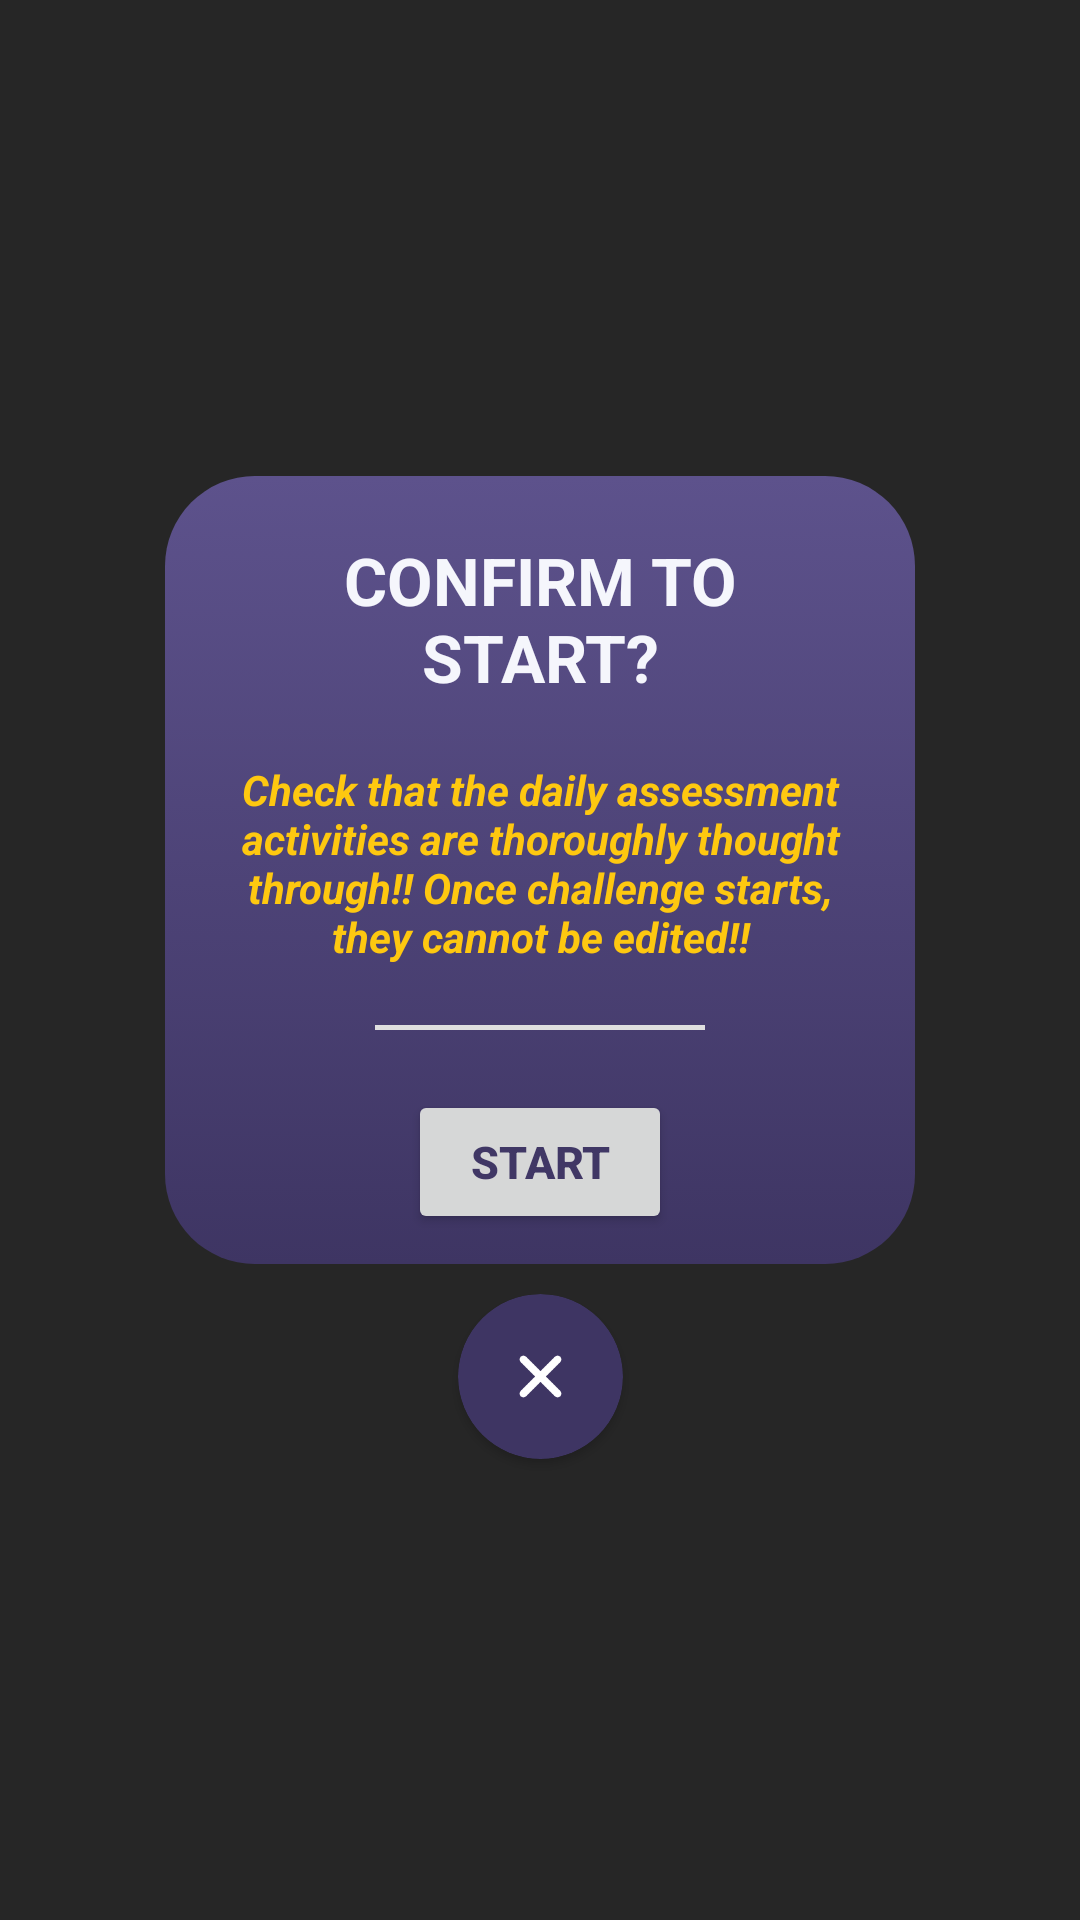

Reconstruct the res/layout file that produces this screen, plus the resources it refers to.
<!-- AndroidManifest.xml: application theme Theme.GrowthChecker -->
<!-- res/layout/popup_startchallenge_confirmation.xml -->
<?xml version="1.0" encoding="utf-8"?>
<androidx.constraintlayout.widget.ConstraintLayout
    xmlns:android="http://schemas.android.com/apk/res/android"
    xmlns:app="http://schemas.android.com/apk/res-auto"
    android:layout_width="match_parent"
    android:layout_height="match_parent"
    style="@style/mydialog">


    <View
        android:layout_width="1000dp"
        android:layout_height="1000dp"
        app:layout_constraintStart_toStartOf="parent"
        app:layout_constraintTop_toTopOf="parent"
        android:background="@color/MyTransparent"></View>

    <androidx.cardview.widget.CardView
        android:id="@+id/cardView2"
        android:layout_width="wrap_content"
        android:layout_height="wrap_content"
        android:layout_marginBottom="60dp"
        app:cardBackgroundColor="#00403765"
        app:cardElevation="0dp"
        app:layout_constraintBottom_toBottomOf="parent"
        app:layout_constraintEnd_toEndOf="parent"
        app:layout_constraintStart_toStartOf="parent"
        app:layout_constraintTop_toTopOf="parent">

        <LinearLayout
            android:layout_width="250dp"
            android:layout_height="wrap_content"
            android:background="@drawable/popupbg"
            android:orientation="vertical">

            <TextView
                android:layout_width="match_parent"
                android:layout_height="wrap_content"
                android:layout_marginLeft="20dp"
                android:layout_marginTop="20dp"
                android:layout_marginRight="20dp"
                android:gravity="center"
                android:text="CONFIRM TO START?"
                android:textColor="@color/primarycolor1"
                android:textSize="22dp"
                android:textStyle="bold"></TextView>

            <TextView
                android:layout_width="wrap_content"
                android:layout_height="wrap_content"
                android:layout_marginLeft="20dp"
                android:layout_marginTop="20dp"
                android:layout_marginRight="20dp"
                android:layout_marginBottom="0dp"
                android:gravity="center"
                android:text="Check that the daily assessment activities are thoroughly thought through!! Once challenge starts, they cannot be edited!!"
                android:textColor="@color/primary5"
                android:textStyle="bold|italic"></TextView>

            <View
                android:layout_width="match_parent"
                android:layout_height="1.5dp"
                android:layout_marginLeft="70dp"
                android:layout_marginTop="20dp"
                android:layout_marginRight="70dp"
                android:layout_marginBottom="20dp"
                android:background="@color/MenuItem"></View>

            <Button
                android:id="@+id/btn_startchallengeconfirmed"
                android:layout_width="wrap_content"
                android:layout_height="wrap_content"
                android:layout_gravity="center"
                android:layout_marginBottom="10dp"
                android:text="Start"
                android:textColor="@color/primarycolor2"
                android:textSize="15sp"
                android:textStyle="bold"
                app:cornerRadius="20dp"></Button>
        </LinearLayout>

    </androidx.cardview.widget.CardView>

    <androidx.cardview.widget.CardView
        android:id="@+id/cd_StartChallengeConfirmationCancel"
        android:layout_width="wrap_content"
        android:layout_height="wrap_content"
        app:layout_constraintEnd_toEndOf="parent"
        app:layout_constraintStart_toStartOf="parent"
        app:layout_constraintTop_toBottomOf="@+id/cardView2"
        android:layout_marginTop="10dp"
        android:backgroundTint="@color/primary4"
        app:cardCornerRadius="30dp">
        <ImageView
            android:layout_width="15dp"
            android:layout_height="15dp"
            android:layout_margin="20dp"
            android:src="@drawable/cancel2"></ImageView>
    </androidx.cardview.widget.CardView>
</androidx.constraintlayout.widget.ConstraintLayout>
<!-- resources referenced by this layout -->
<resources>
  <color name="MenuItem">#DFDFDF</color>
  <color name="MyTransparent">#D9000000</color>
  <color name="primary4">#3E3563</color>
  <color name="primary5">#FEC810</color>
  <color name="primarycolor1">#F5F6FC</color>
  <color name="primarycolor2">#403765</color>
  <!-- drawable cancel2: png bitmap (drawable-xxhdpi, 1067 bytes) -->
  <!-- drawable popupbg (drawable) -->
  <?xml version="1.0" encoding="utf-8"?>
  <selector xmlns:android="http://schemas.android.com/apk/res/android">
      <item>
          <shape android:shape="rectangle">
              <gradient
                  android:startColor="@color/primary3"
                  android:endColor="@color/primary4"
                  android:type="linear"
                  android:angle="270">
              </gradient>
              <corners android:radius="30dp"></corners>
  
  
          </shape>
      </item>
  </selector>
  <style name="mydialog">
          <item name="android:windowBackground">@drawable/menuwindowbackground</item>
          <item name="android:windowIsFloating">true</item>
          <item name="android:windowSoftInputMode">stateUnspecified</item>
          <item name="android:windowActionModeOverlay">false</item>
          <item name="android:windowCloseOnTouchOutside">true</item>
          <item name="android:windowNoTitle">true</item>
          <item name="android:backgroundDimAmount">.70</item>
      </style>
  <style name="Theme.GrowthChecker" parent="Theme.MaterialComponents.DayNight.NoActionBar">
          
          <item name="colorPrimary">@color/primarycolor1</item>
          <item name="colorPrimaryVariant">@color/primarycolor2</item>
          <item name="colorOnPrimary">@color/white</item>
          
          <item name="colorSecondary">@color/black</item>
          <item name="colorSecondaryVariant">@color/teal_700</item>
          <item name="colorOnSecondary">@color/black</item>
          
          <item name="android:statusBarColor" tools:targetApi="l">?attr/colorPrimaryVariant</item>
          
      </style>
  <color name="primary3">#5D528C</color>
  <!-- drawable menuwindowbackground (drawable) -->
  <?xml version="1.0" encoding="utf-8"?>
  <selector xmlns:android="http://schemas.android.com/apk/res/android">
  <item>
      <color android:color="#CC000000"></color>
  </item>
  </selector>
  <color name="white">#FFFFFFFF</color>
  <color name="black">#FF000000</color>
  <color name="teal_700">#FF018786</color>
</resources>
